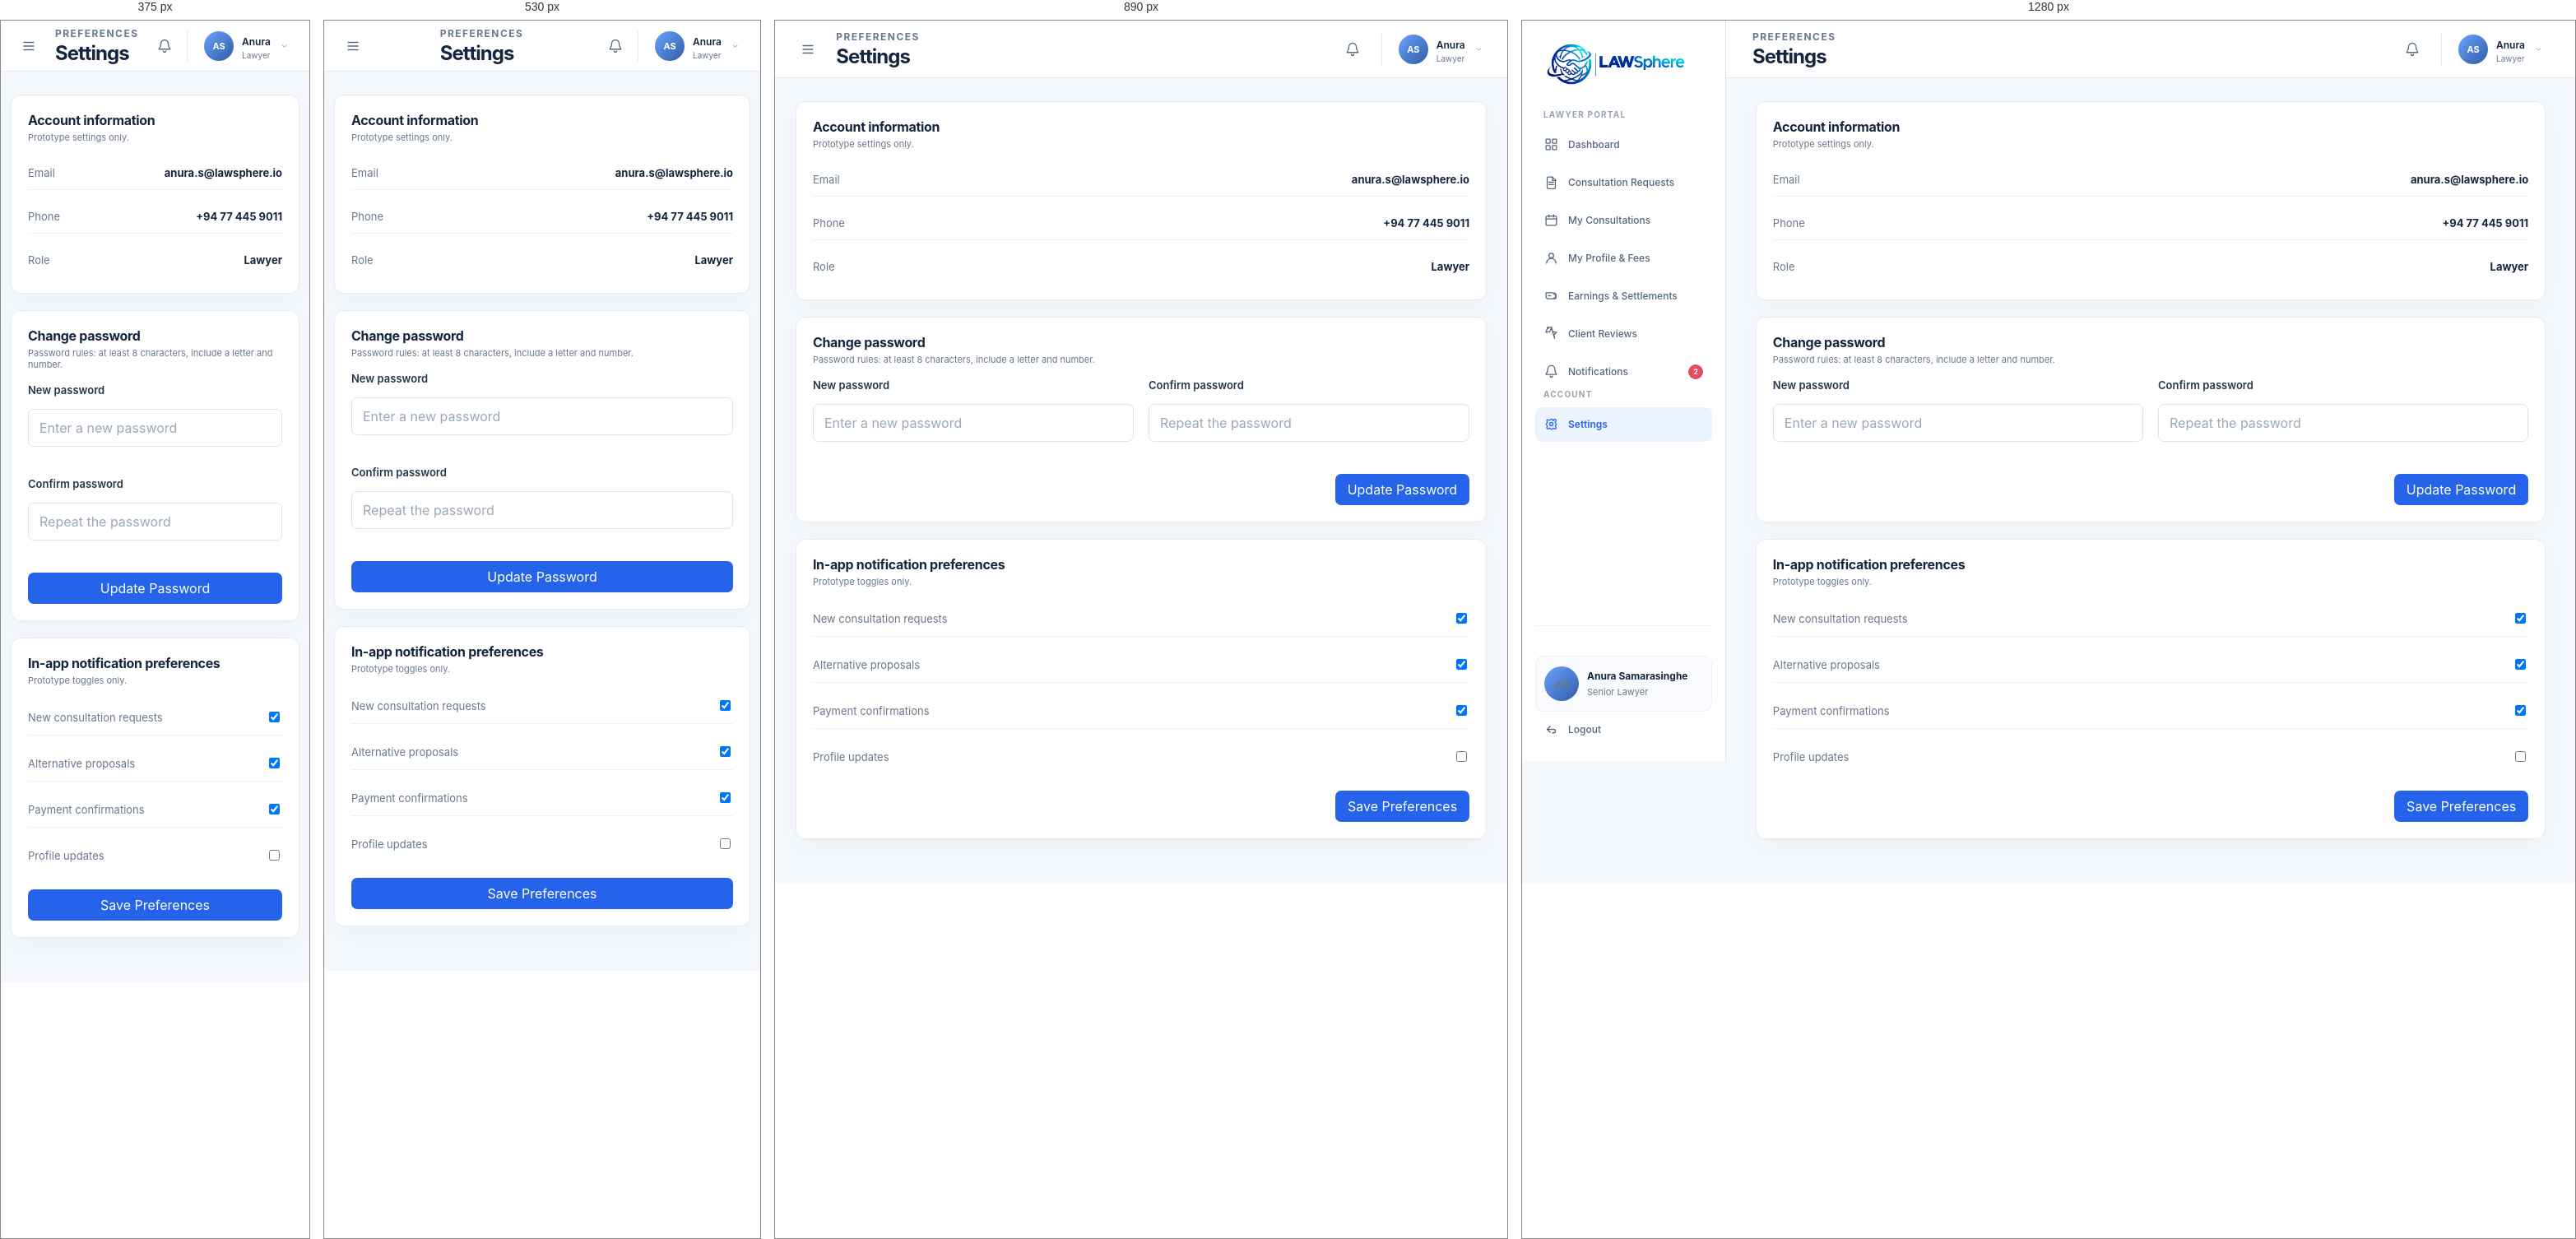
Rendered at 375 px, 530 px, 890 px and 1280 px, left to right.

<!-- file: settings.html -->
<!doctype html>
<html lang="en">
<head>
  <meta charset="utf-8">
  <meta name="viewport" content="width=device-width, initial-scale=1">
  <meta name="theme-color" content="#14263F">
  <title>Settings | LawSphere</title>
  <link rel="stylesheet" href="../css/lawyer.css">
  <script src="../js/lawyer-mock-data.js" defer></script>
  <script src="../js/lawyer.js" defer></script>
</head>
<body class="lawyer-portal" data-page="settings">
  <div class="mobile-overlay" aria-hidden="true"></div>
  <div class="portal-shell">
    <aside class="portal-sidebar" aria-label="Lawyer navigation">
      <a class="portal-brand" href="dashboard.html" aria-label="LawSphere home"><img class="brand-logo" src="../assets/images/lawsphere-logo.png" alt="LawSphere"></a>
      <p class="portal-subtitle">Lawyer Portal</p>
      <nav class="portal-nav" aria-label="Main navigation">
        <a href="dashboard.html"><svg viewBox="0 0 24 24" aria-hidden="true"><rect x="3" y="3" width="7" height="7" rx="1"></rect><rect x="14" y="3" width="7" height="7" rx="1"></rect><rect x="3" y="14" width="7" height="7" rx="1"></rect><rect x="14" y="14" width="7" height="7" rx="1"></rect></svg><span>Dashboard</span></a>
        <a href="requests.html"><svg viewBox="0 0 24 24" aria-hidden="true"><path d="M7 3h7l5 5v13a2 2 0 0 1-2 2H7a2 2 0 0 1-2-2V5a2 2 0 0 1 2-2Z"></path><path d="M14 3v6h6"></path><path d="M8 12h8M8 16h8"></path></svg><span>Consultation Requests</span></a>
        <a href="consultations.html"><svg viewBox="0 0 24 24" aria-hidden="true"><rect x="3" y="5" width="18" height="16" rx="2"></rect><path d="M16 3v4M8 3v4M3 10h18"></path></svg><span>My Consultations</span></a>
        <a href="profile.html"><svg viewBox="0 0 24 24" aria-hidden="true"><path d="M12 12a4 4 0 1 0 0-8 4 4 0 0 0 0 8Z"></path><path d="M4 21a8 8 0 0 1 16 0"></path></svg><span>My Profile &amp; Fees</span></a>
        <a href="earnings.html"><svg viewBox="0 0 24 24" aria-hidden="true"><path d="M3 7h13a3 3 0 0 1 3 3v7H7a4 4 0 0 1-4-4V7Z"></path><path d="M16 9h4v7h-4"></path><path d="M7 12h4"></path></svg><span>Earnings &amp; Settlements</span></a>
        <a href="reviews.html"><svg viewBox="0 0 24 24" aria-hidden="true"><path d="m12 3 2.82 5.72 6.31.92-4.57 4.46 1.08 6.29L12 0l-5.64 2.96 1.08-6.29L2.87 9.64l6.31-.92L12 3Z"></path></svg><span>Client Reviews</span></a>
        <a href="notifications.html"><svg viewBox="0 0 24 24" aria-hidden="true"><path d="M18 8a6 6 0 0 0-12 0c0 7-3 7-3 9h18c0-2-3-2-3-9"></path><path d="M10 20a2 2 0 0 0 4 0"></path></svg><span>Notifications</span><span class="nav-count">2</span></a>
      </nav>
      <p class="portal-subtitle">Account</p>
      <nav class="portal-nav" aria-label="Account navigation"><a href="settings.html" aria-current="page"><svg viewBox="0 0 24 24" aria-hidden="true"><circle cx="12" cy="12" r="3"></circle><path d="M19.4 15a1.7 1.7 0 0 0 .34 1.84l.06.06a2 2 0 0 1-2.83 2.83l-.06-.06A1.7 1.7 0 0 0 15.4 19a1.7 1.7 0 0 0-1.02.7l-.25.45a2 2 0 0 1-3.26 0l-.25-.45A1.7 1.7 0 0 0 9.6 19a1.7 1.7 0 0 0-1.84.35l-.06.06A2 2 0 1 1 4.87 16.6l.06-.06A1.7 1.7 0 0 0 5.28 15a1.7 1.7 0 0 0-.7-1.02l-.45-.25a2 2 0 0 1 0-3.26l.45-.25A1.7 1.7 0 0 0 5.28 9.6a1.7 1.7 0 0 0-.35-1.84l-.06-.06A2 2 0 1 1 7.7 4.87l.06.06A1.7 1.7 0 0 0 9.6 5.28a1.7 1.7 0 0 0 1.02-.7l.25-.45a2 2 0 0 1 3.26 0l.25.45A1.7 1.7 0 0 0 14.4 5.28a1.7 1.7 0 0 0 1.84.35l.06-.06A2 2 0 1 1 19.13 7.7l-.06.06A1.7 1.7 0 0 0 18.72 9.6a1.7 1.7 0 0 0 .7 1.02l.45.25a2 2 0 0 1 0 3.26l-.45.25A1.7 1.7 0 0 0 18.72 14.4Z"></path></svg><span>Settings</span></a></nav>
      <div class="sidebar-bottom"><div class="lawyer-profile-card"><span class="avatar blue">AS</span><div><strong>Anura Samarasinghe</strong><span>Senior Lawyer</span></div></div><nav class="portal-nav" aria-label="Session navigation"><a href="../index.html"><svg viewBox="0 0 24 24" aria-hidden="true"><path d="M10 17 5 12l5-5"></path><path d="M5 12h11a3 3 0 0 1 0 6h-2"></path></svg><span>Logout</span></a></nav></div>
    </aside>

    <main class="portal-main">
      <header class="portal-topbar">
        <div class="topbar-leading">
          <button class="icon-button mobile-menu-button" type="button" data-action="toggle-sidebar" aria-label="Open navigation menu" aria-controls="portal-sidebar" aria-expanded="false"><svg viewBox="0 0 24 24" aria-hidden="true"><path d="M4 6h16M4 12h16M4 18h16"></path></svg></button>
          <div class="page-header" style="margin:0; width:100%; justify-content:space-between; align-items:center;">
            <div><p class="eyebrow">Preferences</p><h1 style="margin:0; font-size:24px;">Settings</h1></div>
          </div>
        </div>
        <div class="topbar-actions"><button class="icon-button" type="button" aria-label="Notifications"><svg viewBox="0 0 24 24" aria-hidden="true"><path d="M18 8a6 6 0 0 0-12 0c0 7-3 7-3 9h18c0-2-3-2-3-9"></path><path d="M10 20a2 2 0 0 0 4 0"></path></svg></button><div class="topbar-profile"><button class="profile-trigger" type="button" aria-label="Open account menu" aria-expanded="false"><span class="avatar blue">AS</span><span><span class="profile-trigger-name">Anura</span><span class="profile-trigger-role">Lawyer</span></span><svg viewBox="0 0 24 24" aria-hidden="true"><path d="m7 10 5 5 5-5"></path></svg></button><div class="profile-menu" aria-label="User menu"><a href="profile.html">My profile</a><a href="settings.html">Settings</a><a href="../index.html">Logout</a></div></div></div>
      </header>

      <div class="portal-content">
        <section class="portal-card">
          <div class="card-head"><div><h2>Account information</h2><p>Prototype settings only.</p></div></div>
          <div class="summary-list">
            <div class="summary-row"><span>Email</span><strong>anura.s@lawsphere.io</strong></div>
            <div class="summary-row"><span>Phone</span><strong>+94 77 445 9011</strong></div>
            <div class="summary-row"><span>Role</span><strong>Lawyer</strong></div>
          </div>
        </section>

        <section class="portal-card" style="margin-top:20px;">
          <div class="card-head"><div><h2>Change password</h2><p>Password rules: at least 8 characters, include a letter and number.</p></div></div>
          <form id="change-password-form" novalidate>
            <div class="form-grid">
              <div class="field"><label for="new-password">New password</label><input id="new-password" type="password" placeholder="Enter a new password" required></div>
              <div class="field"><label for="confirm-password">Confirm password</label><input id="confirm-password" type="password" placeholder="Repeat the password" required></div>
            </div>
            <div class="page-actions"><button class="btn btn-primary" type="submit">Update Password</button></div>
          </form>
        </section>

        <section class="portal-card" style="margin-top:20px;">
          <div class="card-head"><div><h2>In-app notification preferences</h2><p>Prototype toggles only.</p></div></div>
          <form id="preference-form">
            <div class="summary-list">
              <label class="summary-row"><span>New consultation requests</span><input type="checkbox" checked></label>
              <label class="summary-row"><span>Alternative proposals</span><input type="checkbox" checked></label>
              <label class="summary-row"><span>Payment confirmations</span><input type="checkbox" checked></label>
              <label class="summary-row"><span>Profile updates</span><input type="checkbox"></label>
            </div>
            <div class="page-actions"><button class="btn btn-primary" type="submit">Save Preferences</button></div>
          </form>
        </section>
      </div>
    </main>
  </div>
</body>
</html>


/* @media block from lawyer.css */
@media (max-width: 980px) {
  .stats-grid {
    grid-template-columns: repeat(2, minmax(0, 1fr));
  }

  .card-grid {
    grid-template-columns: 1fr;
  }

  .portal-sidebar {
    transform: translateX(-100%);
  }

  .portal-sidebar.is-open {
    transform: translateX(0);
  }

  .mobile-menu-button {
    display: inline-grid;
  }

  .portal-main {
    margin-left: 0;
  }

  .topbar-leading {
    justify-content: flex-start;
  }
}

/* @media block from lawyer.css */
@media (max-width: 640px) {
  .portal-content {
    padding-inline: 12px;
  }

  .welcome-banner {
    flex-direction: column;
    align-items: flex-start;
    padding: 22px 18px;
  }

  .stats-grid,
  .form-grid,
  .two-col-grid,
  .three-col-grid {
    grid-template-columns: 1fr;
  }

  .portal-topbar {
    height: 62px;
  }

  .top-search {
    width: 100%;
  }

  .topbar-actions {
    gap: 8px;
  }

  .page-header {
    flex-direction: column;
    align-items: flex-start;
  }

  .action-row,
  .page-actions,
  .modal-actions {
    justify-content: stretch;
  }

  .action-row .btn,
  .action-row .button,
  .page-actions .btn,
  .page-actions .button,
  .modal-actions .btn,
  .modal-actions .button {
    flex: 1 1 auto;
  }

  .data-table,
  .data-table thead,
  .data-table tbody,
  .data-table th,
  .data-table td,
  .data-table tr {
    display: block;
  }

  .data-table thead {
    display: none;
  }

  .data-table tbody {
    display: grid;
    gap: 12px;
  }

  .data-table tr {
    padding: 14px;
    border: 1px solid #edf1f5;
    border-radius: 10px;
    background: #fff;
  }

  .data-table td {
    padding: 6px 0;
    border: 0;
  }

  .data-table td::before {
    content: attr(data-label);
    display: block;
    margin-bottom: 4px;
    color: var(--secondary);
    font-size: 10px;
    font-weight: 700;
    letter-spacing: 0.08em;
    text-transform: uppercase;
  }
}

/* @media block from styles.css */
@media (max-width: 800px) {
  .auth-layout { grid-template-columns: minmax(250px, .8fr) 1.2fr; }
  .brand-panel { padding: 34px 28px; }
  .brand-message h1 { font-size: clamp(33px, 5vw, 43px); }
  .auth-card { padding: 36px 30px 28px; }
}

/* @media block from styles.css */
@media (max-width: 640px) {
  .auth-layout { display: block; }
  .brand-panel { display: none; }
  .auth-content { min-height: 100vh; justify-content: flex-start; padding: 28px 18px 23px; }
  .auth-card { margin: auto 0; padding: 28px 23px 25px; }
  .mobile-brand { display: flex; align-items: center; margin-bottom: 35px; }
  .mobile-brand .brand-logo { width: min(176px, 100%); }
  .mobile-brand .brand-mark { width: 32px; height: 32px; font-size: 19px; }
  .auth-card h2 { font-size: 24px; }
  .page-footnote { margin-top: 20px; }
  .site-header { min-height: 66px; padding: 0 18px; }
  .site-header .brand { font-size: 18px; }
  .registration-main { width: min(100% - 28px, 800px); margin: 34px auto 40px; }
  .registration-heading h1 { font-size: 29px; }
  .form-card { padding: 24px 20px; }
  .choice-grid { grid-template-columns: repeat(2, minmax(0, 1fr)); }
  .upload-grid { grid-template-columns: 1fr; }
  .status-card { padding: 34px 23px; }
}

/* @media block from styles.css */
@media (max-width: 420px) {
  .role-picker { gap: 8px; }
  .role-option { min-height: 73px; gap: 8px; padding: 10px 9px; }
  .role-icon { width: 34px; height: 34px; flex-basis: 34px; }
  .field-grid { grid-template-columns: minmax(0, 1fr); }
  .field-full { grid-column: auto; }
  .choice-grid, .choice-grid-three { grid-template-columns: repeat(2, minmax(0, 1fr)); }
  .section-heading { align-items: flex-start; }
  .section-heading h2 { font-size: 19px; }
  .form-actions .button { width: 100%; }
  .registration-main { width: min(100% - 22px, 800px); }
}